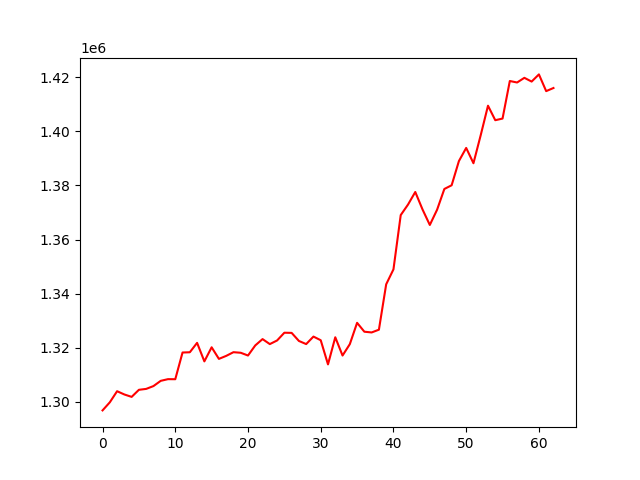

Source data for this figure (header and first rows):
, 0
0, 1296888
1, 1299878
2, 1303975
3, 1302770
4, 1301883
5, 1304497
6, 1304831
7, 1305875
8, 1307809
9, 1308433
10, 1308406
11, 1318276
12, 1318366
13, 1321843
14, 1314999
15, 1320205
16, 1315921
17, 1317026
18, 1318395
19, 1318182
20, 1317162
21, 1320897
22, 1323233
23, 1321385
24, 1322726
25, 1325588
26, 1325528
27, 1322545
28, 1321389
29, 1324162
30, 1322813
31, 1313890
32, 1323905
33, 1317160
34, 1321362
35, 1329246
36, 1325961
37, 1325687
38, 1326709
39, 1343472
40, 1348992
41, 1369053
42, 1372926
43, 1377585
44, 1371113
45, 1365398
46, 1371036
47, 1378704
48, 1380064
49, 1389004
50, 1393863
51, 1388207
52, 1398602
53, 1409463
54, 1404107
55, 1404711
56, 1418587
57, 1418039
58, 1419764
59, 1418379
... 3 more rows
